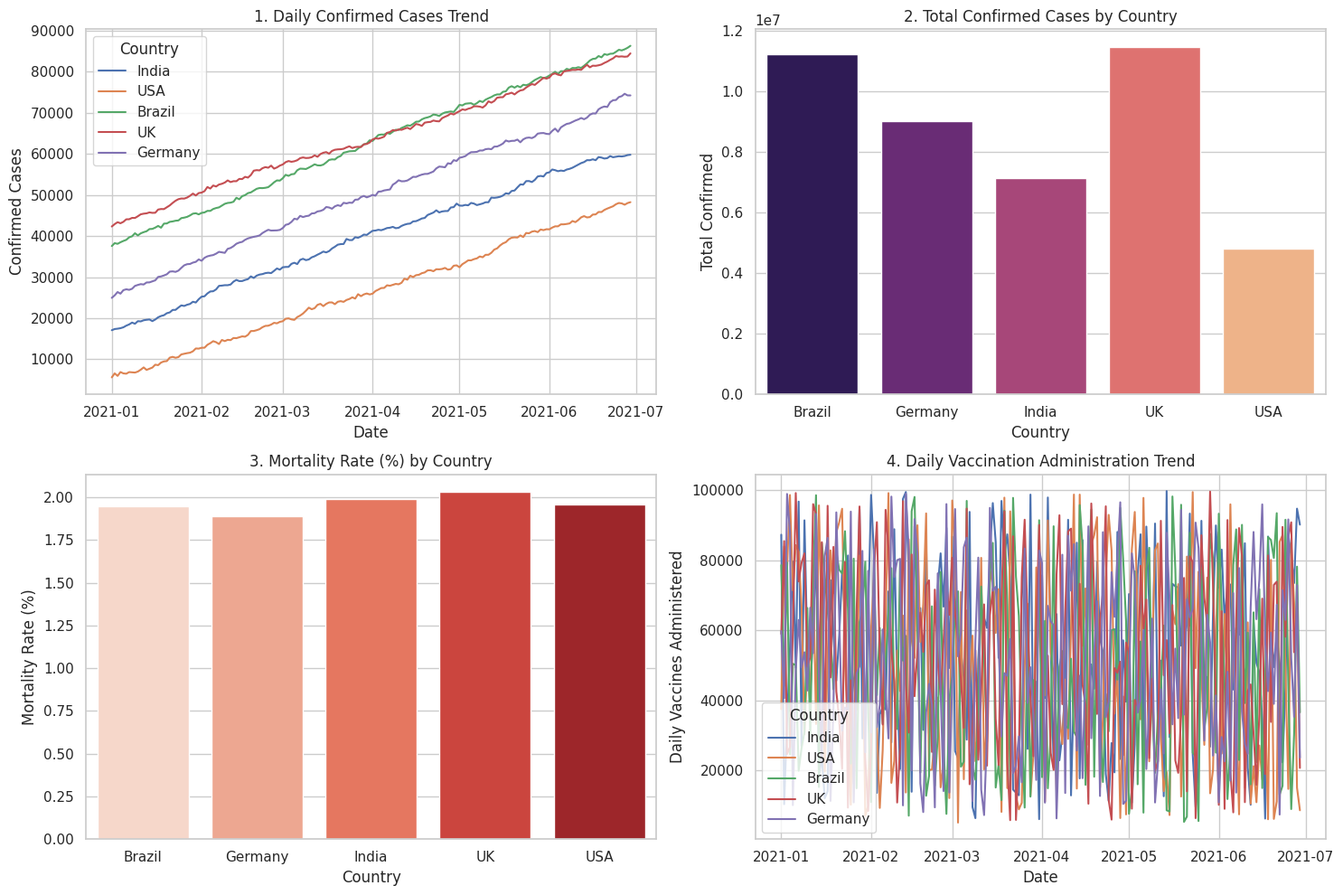
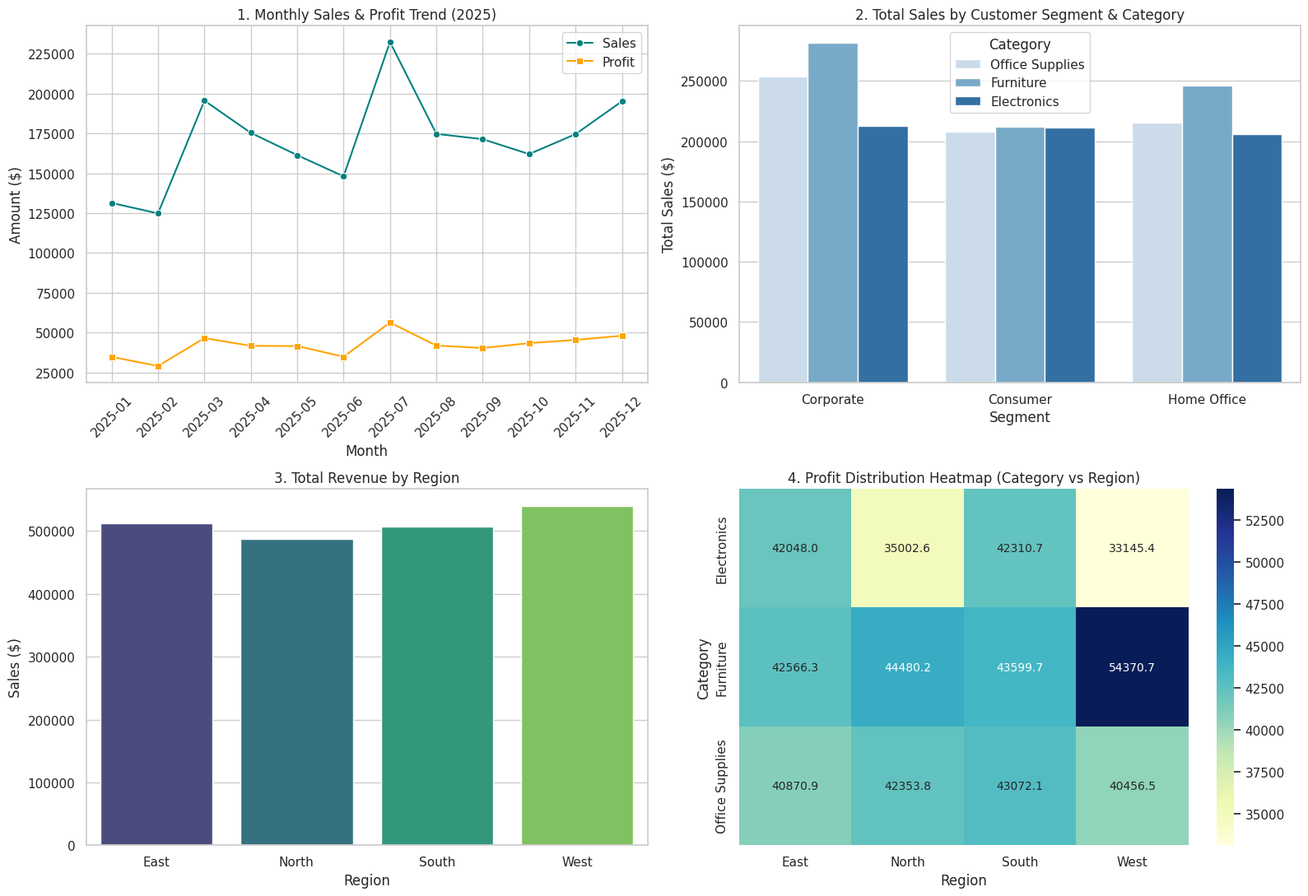

Recreate these plots in Python, in order.
# Cell 1: Setup and Library Imports
import numpy as np
import pandas as pd
import matplotlib.pyplot as plt
import seaborn as sns

# Plotting configuration for clean visualizations
sns.set_theme(style="whitegrid")
plt.rcParams['figure.figsize'] = (10, 6)
plt.rcParams['font.size'] = 10

print("All data analytics and visualization libraries imported successfully!")

# Cell 2: Project 1 - COVID-19 Dataset Generation & Cleaning
np.random.seed(42)

dates = pd.date_range(start="2021-01-01", periods=180, freq="D")
countries = ["India", "USA", "Brazil", "UK", "Germany"]

data_list = []
for country in countries:
    base_cases = np.random.randint(1000, 50000)
    for date in dates:
        confirmed = int(base_cases + np.random.normal(500, 200))
        recovered = int(confirmed * np.random.uniform(0.80, 0.95))
        deaths = int(confirmed * np.random.uniform(0.01, 0.03))
        vaccines = int(np.random.uniform(5000, 100000))
        
        data_list.append({
            "Date": date,
            "Country": country,
            "Confirmed": confirmed,
            "Recovered": recovered,
            "Deaths": deaths,
            "Vaccinators_Daily": vaccines
        })
        base_cases += np.random.randint(-100, 600)

df_covid = pd.DataFrame(data_list)

# Injecting artificial missing values for EDA demonstration
df_covid.loc[df_covid.sample(frac=0.05, random_state=42).index, "Recovered"] = np.nan
df_covid.loc[df_covid.sample(frac=0.03, random_state=42).index, "Deaths"] = np.nan

print("--- Initial Missing Values ---")
print(df_covid.isnull().sum())

# Handling Missing Values (Forward fill / Median imputation per country)
df_covid["Recovered"] = df_covid.groupby("Country")["Recovered"].transform(lambda x: x.fillna(x.median()))
df_covid["Deaths"] = df_covid.groupby("Country")["Deaths"].transform(lambda x: x.fillna(x.median()))

df_covid.to_csv("covid19_analysis_data.csv", index=False)
print("\nMissing values after cleaning:")
print(df_covid.isnull().sum())
print("\nDataset Shape:", df_covid.shape)
df_covid.head()

# Cell 3: Project 1 - COVID-19 Trend Analysis & Country Statistics
fig, axes = plt.subplots(2, 2, figsize=(15, 10))

# 1. Daily Confirmed Cases Trend by Country
sns.lineplot(data=df_covid, x="Date", y="Confirmed", hue="Country", ax=axes[0, 0], ci=None)
axes[0, 0].set_title("1. Daily Confirmed Cases Trend")
axes[0, 0].set_ylabel("Confirmed Cases")

# 2. Total Cases by Country (Bar Chart)
country_totals = df_covid.groupby("Country")[["Confirmed", "Recovered", "Deaths"]].sum().reset_index()
sns.barplot(data=country_totals, x="Country", y="Confirmed", palette="magma", ax=axes[0, 1])
axes[0, 1].set_title("2. Total Confirmed Cases by Country")
axes[0, 1].set_ylabel("Total Confirmed")

# 3. Death Rate vs Recovery Rate Comparison
country_totals["Mortality_Rate_%"] = (country_totals["Deaths"] / country_totals["Confirmed"]) * 100
sns.barplot(data=country_totals, x="Country", y="Mortality_Rate_%", palette="Reds", ax=axes[1, 0])
axes[1, 0].set_title("3. Mortality Rate (%) by Country")
axes[1, 0].set_ylabel("Mortality Rate (%)")

# 4. Vaccination Trends
sns.lineplot(data=df_covid, x="Date", y="Vaccinators_Daily", hue="Country", ax=axes[1, 1], ci=None)
axes[1, 1].set_title("4. Daily Vaccination Administration Trend")
axes[1, 1].set_ylabel("Daily Vaccines Administered")

plt.tight_layout()
plt.show()

print("--- COVID-19 Country Summary ---")
print(country_totals.to_string(index=False))

# Cell 4: Project 2 - Sales Data Generation
np.random.seed(101)
n_sales = 1000

dates = pd.date_range(start="2025-01-01", end="2025-12-31", periods=n_sales)
regions = ["North", "South", "East", "West"]
categories = ["Electronics", "Office Supplies", "Furniture"]
segments = ["Consumer", "Corporate", "Home Office"]

products = {
    "Electronics": ["Laptop", "Smartphone", "Headphones"],
    "Office Supplies": ["Binder", "Paper", "Pens"],
    "Furniture": ["Chair", "Desk", "Bookcase"]
}

sales_data = []
for i in range(n_sales):
    cat = np.random.choice(categories)
    prod = np.random.choice(products[cat])
    reg = np.random.choice(regions)
    seg = np.random.choice(segments)
    
    unit_price = np.random.uniform(10, 800)
    quantity = np.random.randint(1, 10)
    sales = unit_price * quantity
    margin = np.random.uniform(0.1, 0.4)
    profit = sales * margin
    
    sales_data.append({
        "Order_Date": np.random.choice(dates),
        "Region": reg,
        "Category": cat,
        "Product": prod,
        "Segment": seg,
        "Sales": round(sales, 2),
        "Profit": round(profit, 2),
        "Quantity": quantity
    })

df_sales = pd.DataFrame(sales_data)
df_sales["Month"] = pd.to_datetime(df_sales["Order_Date"]).dt.to_period("M").astype(str)

df_sales.to_csv("sales_analysis_data.csv", index=False)
print("Project 2 Dataset Shape:", df_sales.shape)
df_sales.head()

# Cell 5: Project 2 - Sales & Profit Analytics Dashboard
fig, axes = plt.subplots(2, 2, figsize=(16, 11))

# 1. Monthly Sales & Profit Performance
monthly_perf = df_sales.groupby("Month")[["Sales", "Profit"]].sum().reset_index()
sns.lineplot(data=monthly_perf, x="Month", y="Sales", marker="o", label="Sales", ax=axes[0, 0], color="teal")
sns.lineplot(data=monthly_perf, x="Month", y="Profit", marker="s", label="Profit", ax=axes[0, 0], color="orange")
axes[0, 0].set_title("1. Monthly Sales & Profit Trend (2025)")
axes[0, 0].set_xticklabels(monthly_perf["Month"], rotation=45)
axes[0, 0].set_ylabel("Amount ($)")

# 2. Sales by Customer Segment
sns.barplot(data=df_sales, x="Segment", y="Sales", hue="Category", estimator=sum, ci=None, ax=axes[0, 1], palette="Blues")
axes[0, 1].set_title("2. Total Sales by Customer Segment & Category")
axes[0, 1].set_ylabel("Total Sales ($)")

# 3. Regional Sales & Profit Share
region_perf = df_sales.groupby("Region")[["Sales", "Profit"]].sum().reset_index()
sns.barplot(data=region_perf, x="Region", y="Sales", ax=axes[1, 0], palette="viridis")
axes[1, 0].set_title("3. Total Revenue by Region")
axes[1, 0].set_ylabel("Sales ($)")

# 4. Product Category Profitability Heatmap
pivot_prod = df_sales.pivot_table(index="Category", columns="Region", values="Profit", aggfunc="sum")
sns.heatmap(pivot_prod, annot=True, fmt=".1f", cmap="YlGnBu", ax=axes[1, 1])
axes[1, 1].set_title("4. Profit Distribution Heatmap (Category vs Region)")

plt.tight_layout()
plt.show()

# Cell 6: Project 2 - Business Insight Summaries
print("=========================================================")
print("             EXECUTIVE BUSINESS INSIGHTS                 ")
print("=========================================================")

top_category = df_sales.groupby("Category")["Sales"].sum().idxmax()
top_region = df_sales.groupby("Region")["Sales"].sum().idxmax()
top_segment = df_sales.groupby("Segment")["Profit"].sum().idxmax()

total_sales = df_sales["Sales"].sum()
total_profit = df_sales["Profit"].sum()
overall_margin = (total_profit / total_sales) * 100

print(f"• Total Annual Revenue Generated: ${total_sales:,.2f}")
print(f"• Total Net Profit: ${total_profit:,.2f} (Profit Margin: {overall_margin:.2f}%)")
print(f"• Top Performing Product Category: {top_category}")
print(f"• Highest Revenue Generating Region: {top_region}")
print(f"• Most Profitable Customer Segment: {top_segment}")
print("=========================================================")
